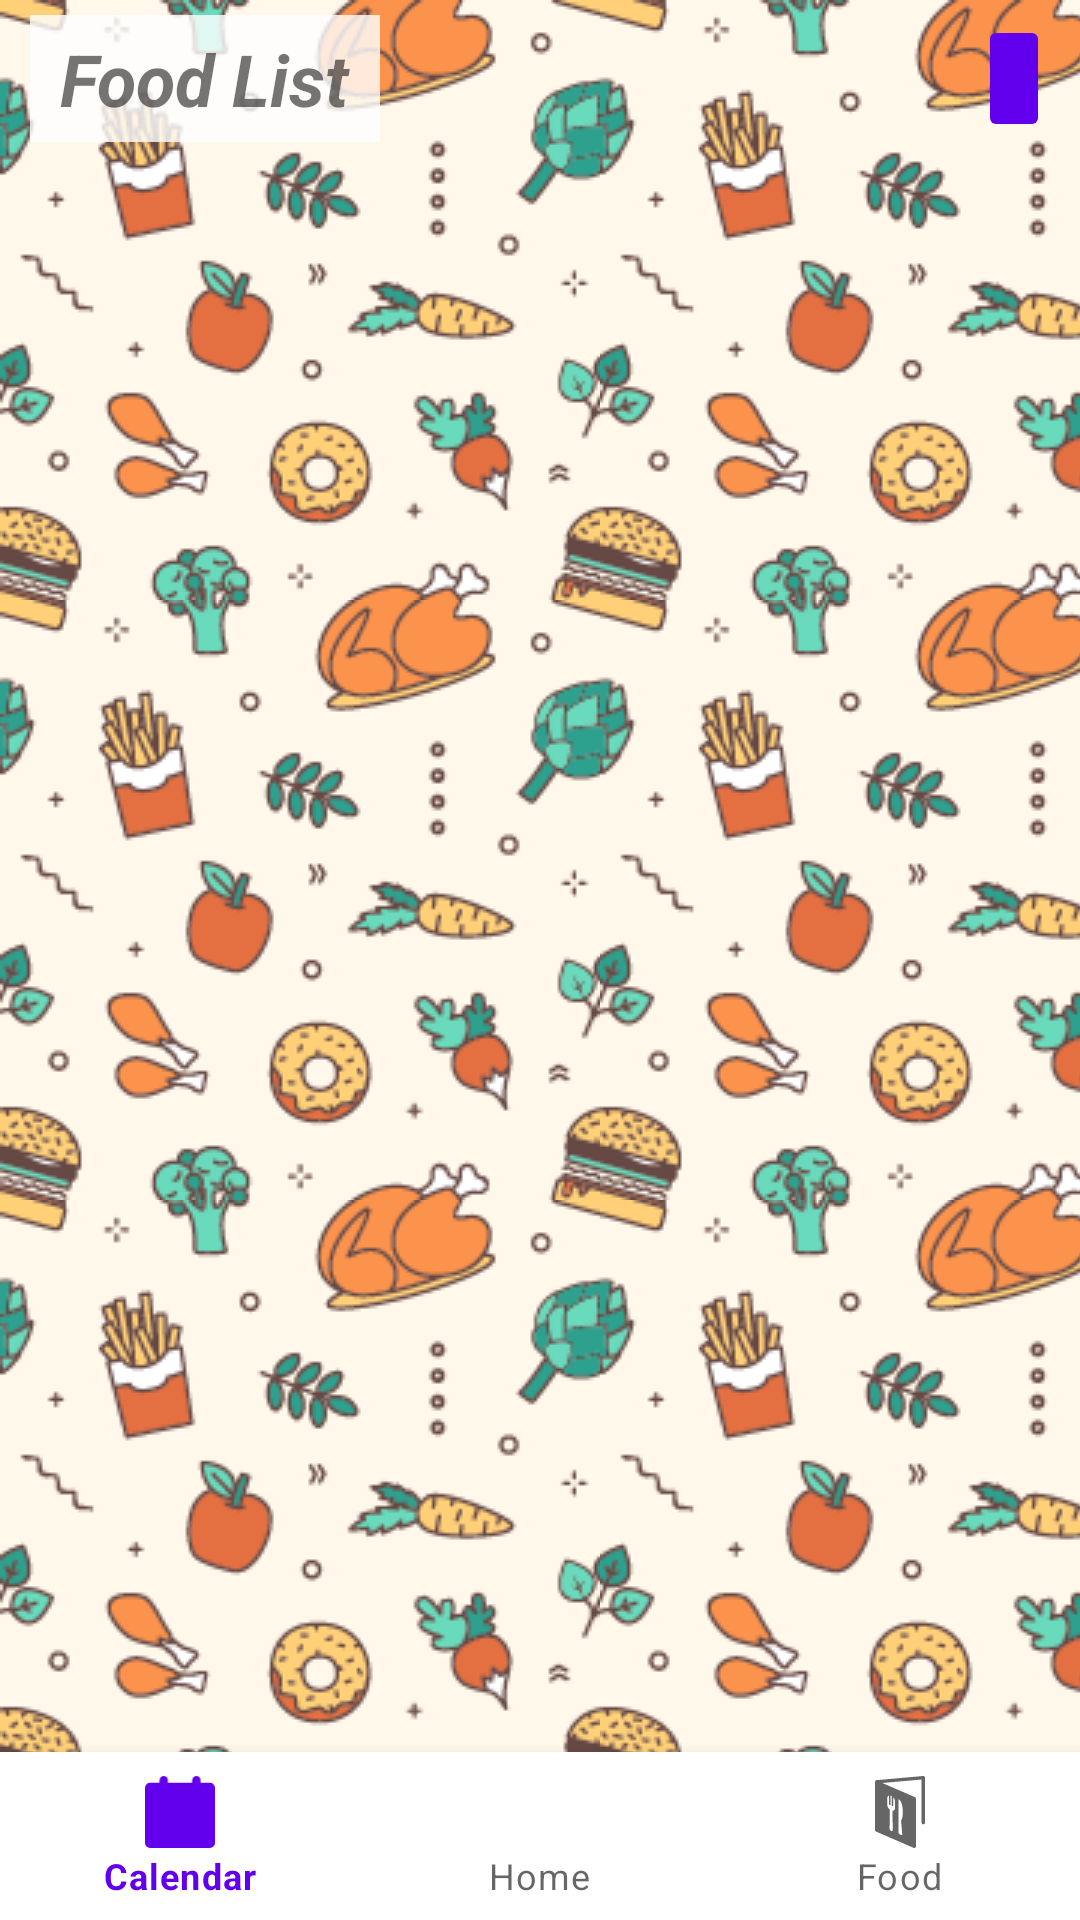

Here is an Android app screen rendered from its layout file. Give the layout XML and the strings, colors and styles it references.
<!-- AndroidManifest.xml: application theme Theme.MobileDevPracticeProject -->
<!-- res/layout/activity_food.xml -->
<?xml version="1.0" encoding="utf-8"?>
<RelativeLayout
    xmlns:android="http://schemas.android.com/apk/res/android"
    xmlns:app="http://schemas.android.com/apk/res-auto"
    xmlns:tools="http://schemas.android.com/tools"
    android:layout_width="match_parent"
    android:layout_height="match_parent"
    tools:context=".FoodActivity">

    <LinearLayout
        android:id="@+id/food_header"
        android:layout_width="match_parent"
        android:layout_height="wrap_content"
        android:layout_alignParentTop="true"
        android:orientation="horizontal"
        android:paddingHorizontal="10dp"
        android:paddingVertical="5dp">

        <TextView
            android:id="@+id/food_list_heading"
            android:layout_width="wrap_content"
            android:layout_height="wrap_content"
            android:background="@color/primary_text_bg"
            android:paddingHorizontal="10dp"
            android:paddingVertical="5dp"
            android:text="@string/food_list_heading"
            android:textAlignment="textStart"
            android:textSize="24sp"
            android:textStyle="bold|italic" />

        <View
            android:layout_width="0dp"
            android:layout_height="0dp"
            android:layout_weight="1" />

        <ImageButton
            android:id="@+id/create_button"
            android:layout_width="wrap_content"
            android:layout_height="match_parent"
            android:layout_gravity="right"
            android:backgroundTint="@color/default_icon_button_bg"
            android:src="@drawable/ic_baseline_add_24"
            app:layout_constraintEnd_toEndOf="parent"
            app:layout_constraintTop_toTopOf="parent"
            app:tint="@color/default_icon_tint" />
    </LinearLayout>

    <FrameLayout
        android:id="@+id/food_fragment_container"
        android:layout_width="match_parent"
        android:layout_height="match_parent"
        android:layout_above="@id/bottom_navigation"
        android:layout_below="@id/food_header"
        android:layout_marginHorizontal="10dp"
        android:layout_marginVertical="5dp"></FrameLayout>

    <com.google.android.material.bottomnavigation.BottomNavigationView
        android:id="@+id/bottom_navigation"
        android:layout_width="match_parent"
        android:layout_height="wrap_content"
        android:layout_alignParentBottom="true"
        app:menu="@menu/bottom_navigation_menu" />
</RelativeLayout>
<!-- resources referenced by this layout -->
<resources>
  <color name="default_icon_button_bg">#6200EE</color>
  <color name="default_icon_tint">#FFFFFF</color>
  <color name="primary_text_bg">#CCFFFFFF</color>
  <string name="food_list_heading">Food List</string>
  <style name="Theme.MobileDevPracticeProject" parent="Theme.MaterialComponents.DayNight.NoActionBar">
          
          <item name="colorPrimary">@color/purple_500</item>
          <item name="colorPrimaryVariant">@color/purple_700</item>
          <item name="colorOnPrimary">@color/white</item>
          
          <item name="colorSecondary">@color/teal_200</item>
          <item name="colorSecondaryVariant">@color/teal_700</item>
          <item name="colorOnSecondary">@color/black</item>
          
          <item name="android:statusBarColor" tools:targetApi="l">?attr/colorPrimaryVariant</item>
          
          <item name="android:windowBackground">@drawable/main_bg</item>
      </style>
  <color name="purple_500">#FF6200EE</color>
  <color name="purple_700">#FF3700B3</color>
  <color name="white">#FFFFFFFF</color>
  <color name="teal_200">#FF03DAC5</color>
  <color name="teal_700">#FF018786</color>
  <color name="black">#FF000000</color>
  <!-- drawable main_bg (drawable) -->
  <?xml version="1.0" encoding="utf-8"?>
  <bitmap xmlns:android="http://schemas.android.com/apk/res/android"
      android:src="@drawable/food_tile"
      android:tileMode="repeat" />
  <!-- drawable food_tile: png bitmap (drawable, 26332 bytes) -->
</resources>
